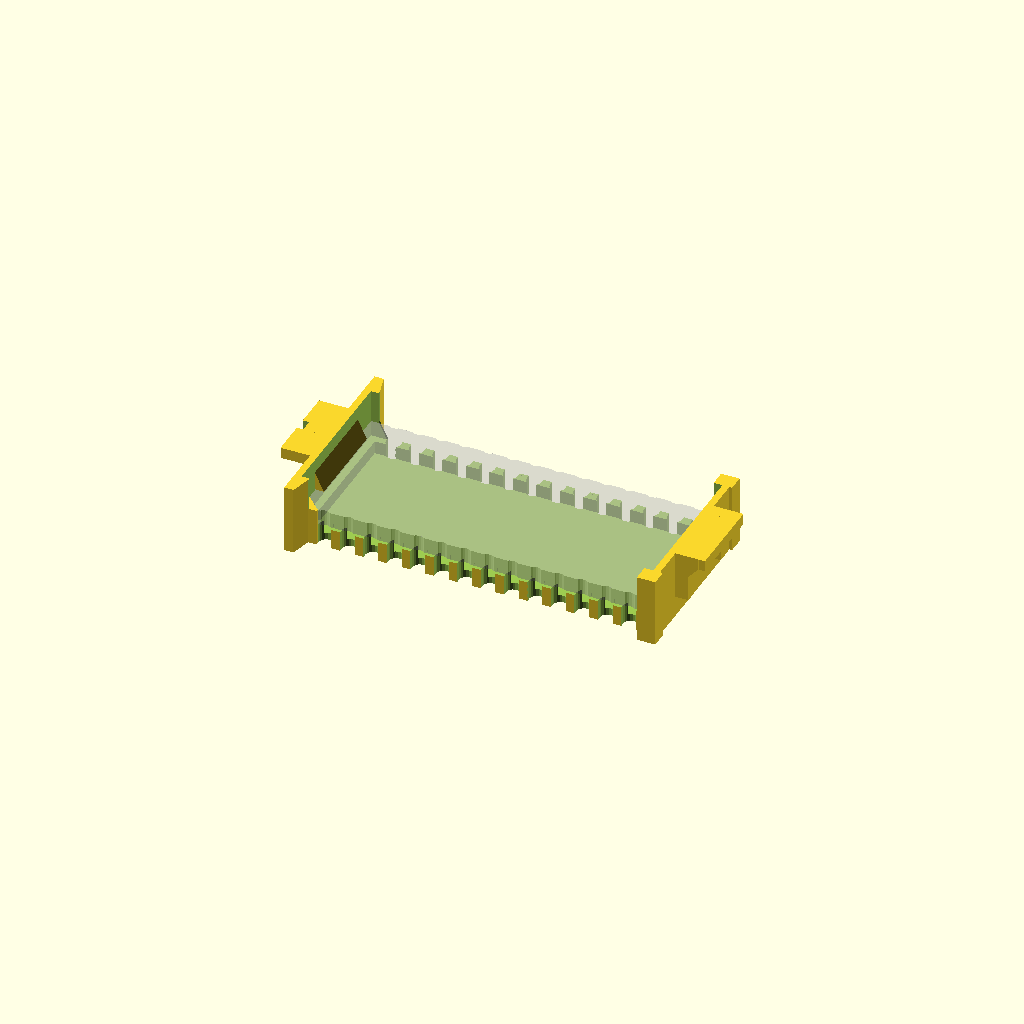
Cell 1: rendered with the file's own defaults.
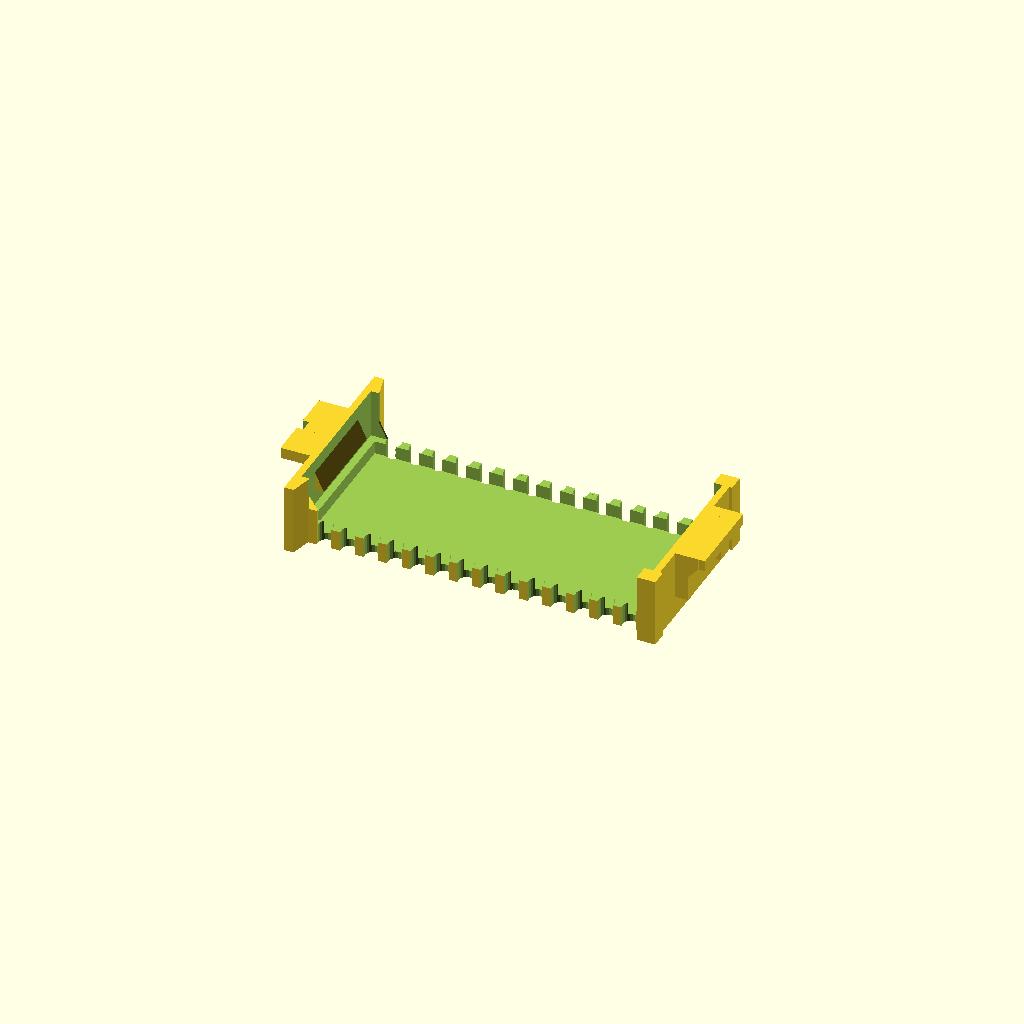
Cell 2 — hide_pcb set to true, the other parameters unchanged.
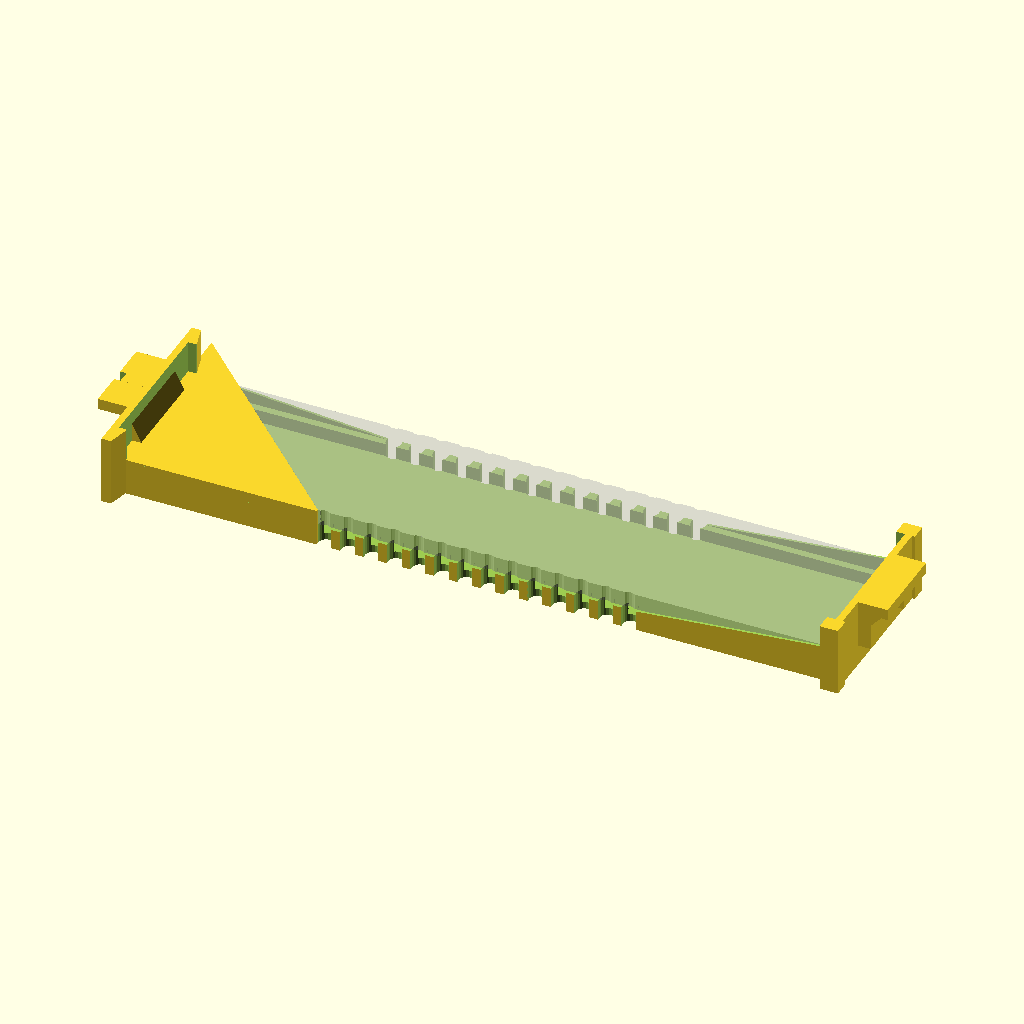
Cell 3 — main_x set to 79.2, the other parameters unchanged.
All cells are drawn from one camera (rotation 55°, 0°, 25°, orthographic, colour scheme Cornfield), so only the parameter changes between them.
Source of the model, Carrier/Molex78805_PCB_Carrier.scad:
// OpenSCAD model of Molex78805_PCB_Carrier
// for Molex78805_PCB.kicad_pcb

// Carrier to hold a PCB in place of a DIP28 chip
// in the Molex 78805 socket found in some vintage computers.
// Examples: Tandy Model 100, 102, 200, 600
//     Epson PX-4, PX-8

// Brian K. White - b.kenyon.w@gmail.com
// http://tandy.wiki/Molex78805_PCB_Module
// https://github.com/aljex/Molex78805_PCB_Module/

// -------------------------------------------------------------------------
// UNITS: mm
// VARIANTS: chamfer pin unpolarized legacy

// Which version of the carrier to produce:
// "legacy" - fits REX_bkw_c8 and original Teeprom
// "pin" - fits REX_bkw_c9
// "chamfer" - fits REX_bkw_c11 and current Teeprom - *current default*
// "bump" - carrier wall has a hole for a male polarity bump on a pcb edge
// "max" - maximum usable pcb real-estate
variant = "chamfer"; // Just the default. Makefile overrides this via "-D ..."

// Original REX1 can use the "bump" version, if you are willing to sand the pcb edges down a little.

// PCB dimensions are derived from a mix of constraints.

// PCB main outside X,Y dimensions are ultimately derived from the inside of the Molex 78805 socket.
// Socket interior, minus fitment clearance, minus carrier body, minus fitment clearace = PCB X,Y
// Then the chamfer on the PCB is derived from the PCB X dim and the edge of the pin1 contact.
// Then the chamfer in the carrier is derived from the chamfer on the PCB, minus clearance.


_fc = 0.1;  // fitment clearance

// main box-shaped cavity inside socket
// not counting polarity features or contacts
main_x = 39.6;    // 050395288_sd.pdf 50-39-5288 DIM. F: 39.8 / 015299282_sd.pdf: 40.01
main_y = 16.6;    // 050395288_sd.pdf: 16.64 / 015299282_sd.pdf: 16.89
main_z = 7.48;    // neither datasheet shows the carrier height nor the socket depth

// pcb thickness - nominal 1.6
_pz = 1.7; // realistic pcb thickness nominal + 0.1
// pcb thickness - nominal 0.8
//_pz = 0.9; // realistic pcb thickness nominal + 0.1

_mr = 0.836; // pcb edge cut mill radius (0.034")

// pcb cavity (pcb will be smaller)
pcb_x = (variant=="legacy") ? 37.5 : main_x-1.5;     // leave walls >= 0.7  ( (main_x-pcb_x)/2 >= 0.7 )
pcb_y = (variant=="legacy") ? 15.3 : (variant=="max") ? main_y+0.002 : 16.1;
pcb_z = _pz+_fc;

// 1.6mm pcb
pcb_elev = 2.2;   // bottom of pcb above socket floor. Min 1.9 - Max 2.4
// 0.8mm pcb
//pcb_elev = 2.6;   // bottom of pcb above socket floor.

// Derived/calculated dimensions for the actual PCB
_px = pcb_x - _fc;
_py = pcb_y - _fc;
_pe = pcb_elev + _fc/2;

// cavity in bottom tray for backside components and through-hole legs
perimeter_ledge = (variant=="max")?0:0.8;
pocket_x = pcb_x-perimeter_ledge*2;
pocket_y = pcb_y-perimeter_ledge*2;
if(pcb_x-pocket_x < 1 && pcb_y-pocket_y < 1 && variant != "max") echo("ERROR: Unsupported PCB! Reduce pocket_x or pocket_y, or increase perimeter_ledge");
pocket_floor = 0.8; // floor thickness. fab limit 0.7 min
pocket_z = pcb_elev - pocket_floor;

// wedge-shaped corner posts at pin1 & pin28
cpwedge_xwide = 1.6;    // thick end of wedge
cpwedge_xnarrow = 1;    // thin end of wedge
cpwedge_y = 21;         // total Y outside end to end both posts

// box-shaped corner posts at pin14 & pin15
cpbox_x = 2;    // X len of 1 post
cpbox_y = 1.75;    // Y width of 1 post
cpbox_xe = 0.3;   // X extends past main_x
cpbox_yo = 19.6;  // total Y outside end to end both posts

// socket polarity blades
blade_z = 5.2;            // height from top of main_z to bottom of blade
blade_xwide = 2.5;        // wide part extend past main_x
blade_xnarrow = 1.4;      // narrow part extend past main_x
blade_thickness = 1.4;

// finger pull wings
wing_y = 8.95;
wing_x = 3.2;             // extend past main_x
wing_thickness = 1.2;

// pcb retainer wedges
ret_x = 1;        // overhang
ret_y = 10;       // length
ret_z = 2;        // height
// narrow wedge
//ret_y = 2;       // length
//ret_z = main_z - pcb_elev - pcb_z; // height
// with daughterboard
//ret_z = main_z - pcb_elev - pcb_z - pcb_z; // height

// castellated edge contacts
// get the drill size & position values from the footprint in KiCAD
// PCB/000_LOCAL.pretty/Molex78805_PCB.kicad_mod
// drill size and position for castellated edge contacts
c_drill_diameter = 1.6;
c_drill_y = 8.6; // pcb center to drill center
c_spacing = 2.54; // edge contact spacing
c_number = 28; // number of edge contacts
c_width = 1.6; // width of space to cut away from the carrier body around each contact
c_y = 14.1; // distance between opposing contacts in empty socket
c_positions = c_number/2;
c_x_full = c_positions * c_spacing;
c_diff = c_spacing - c_width;
c_x_min = c_x_full - c_diff;

/////////////////////////////////////////////////////
// pcb polarity - polarity of the pcb in the carrier
// (not polarity of the carrier in the socket)

// pcb polarity chamfer
// derived from contacts & clearance - rounded to 0.1 precision
pcb_polarity_chamfer = (variant=="chamfer") ? round((pcb_x/2-c_x_min/2-_fc/2)*10)/10 : 0; // pin 1 corner polarity chamfer
// hard-coded
//pcb_polarity_chamfer = (variant=="chamfer") ? 1.8 : 0; // pin 1 corner polarity chamfer

// pcb polarity pin
pin_x = 14.53;                    // location center X
pin_y = 3.4;                      // location center Y
pin_z = pcb_elev+pcb_z-0.2;       // top of pin, 0.2 below top of pcb
pin_d = (variant=="legacy") ? 2.6 : 2;       // diameter of PIN. hole in pcb is 2*_fc larger
pcb_polarity_hole_d = pin_d + 2*_fc;         // diameter of HOLE

// pcb polarity bump
pcb_polarity_bump_width = (variant=="max") ? 4 : 2;     // bump width - actual size of pcb shape, not including _fc padding
_pbw = (variant=="bump"||variant=="max") ? pcb_polarity_bump_width : 0;
_pbh = (variant=="bump"||variant=="max") ? main_x/2-pcb_x/2+_fc/2 : 0;  // bump height = end wall thickness

// corner prongs
prong_w = (variant=="max") ? 2 : 0;
prong_cyl = (main_x-pcb_x)/2;  // aka _pbh - _fc/2

o = 0.1;  // overcut - extend cut shapes beyond the outside surfaces they cut from, to prevent zero-thickness planes in previews, renders, & mesh outputs
legacy_side_wall_chamfer = 0.5; // size of chamfers on inside side walls for the legacy variant - acommodate mill radius in pcb edge cuts

$fn=18; // arc smoothness

hide_pcb = false;  // overridden by Makefile, hide %pcb() so that scad-to-step.py only sees the carrier object

// Display some calculated values in the console,
// so that it's easy to copy them to KiCAD,
echo("###################################################################");
echo("#");
echo("### Use the following dimensions in KiCAD");
echo("### Carrier Variant",variant);
echo("#");
echo("# PCB: Length,Width",_px,round(_py*10)/10);
if(variant=="chamfer")
  echo("# Polarity Chamfer:",pcb_polarity_chamfer);
if(variant=="bump"||variant=="max")
  echo("# Polarity Bump: Width,Height",_pbw,_pbh);
if(variant=="pin" || variant=="legacy")
  echo("# Polarity Hole: X,Y,Diameter",pin_x,pin_y,pcb_polarity_hole_d);
if(variant=="max"){
  echo("# Prongs: Width,Height",prong_w,_pbh);
  echo("# Backside Pocket: Length,Width,Depth", _px, round(_py*10)/10, (pocket_z>pcb_elev)?pcb_elev:pocket_z );
}else{
  echo("# Backside Pocket: Length,Width,Depth", (pocket_x>_px)?_px-_fc:pocket_x-_fc , (pocket_y>_py)?round((_py-_fc)*10)/10:pocket_y-_fc , (pocket_z>pcb_elev)?pcb_elev:pocket_z );
}
//echo("#");
//echo("# Daughterboard backside components:", main_z - _pe - _pz - _pz);
echo("#");
echo("###################################################################");

// ===============================================================

module mirror_copy(vector){
  children();
  mirror(vector) children();
}

// socket polarity blade
module blade(){
  rotate([90,0,0])
    translate([0,-blade_z+main_z/2,0])
      linear_extrude(blade_thickness)
        polygon([
          [0,0],
          [0,blade_z],
          [blade_xwide,blade_z],
          [blade_xwide,blade_z-wing_thickness],
          [blade_xnarrow,blade_z-wing_thickness*2],
          [blade_xnarrow,0]
        ]);
}

module daughterboard () {
  translate([0,0,_pz/2+main_z/2-_pz]) cube([_px,_py,_pz],center=true);
}

module pcb () {
  _lpy = 16.5; // dumb hack for legacy version
  _bw = (variant=="bump") ? _pbw+_mr : _pbw;
  difference(){
    group(){ // ADD
      if (variant!="legacy")
        translate([-_px/2,-_py/2,-main_z/2+_pe])
          linear_extrude(_pz)
            polygon([
              // begin pin1/pin28 end - pin1 corner
              [0,0],
              [-_pbh,0],
              [-_pbh,_bw],
              [0,_bw],
              //  middle prong on pin1/pin28 end
              //[0,_py-prong_w*3],
              //[-_pbh,_py-prong_w*3],
              //[-_pbh,_py-prong_w*2],
              //[0,_py-prong_w*2],
              [0,_py-prong_w],
              [-_pbh,_py-prong_w],
              [-_pbh,_py],
              [0,_py],
              // begin pin14/pin15 end - pin15 corner
              [_px,_py],
              [_px+_pbh,_py],
              [_px+_pbh,_py-prong_w],
              [_px,_py-prong_w],
              // middle prong on pin14/pin15 end
              //[_px,_py/2+prong_w/2],
              //[_px+_pbh,_py/2+prong_w/2],
              //[_px+_pbh,_py/2-prong_w/2],
              //[_px,_py/2-prong_w/2],
              [_px,prong_w],
              [_px+_pbh,prong_w],
              [_px+_pbh,0],
              [_px,0]
            ]);
      if(variant=="legacy")
        translate([-_px/2,-_lpy/2,-main_z/2+_pe])
          cube([_px,_lpy,_pz]);
    }

    group(){ //REMOVE
      // castellated edge contacts
      mirror_copy([0,1,0])
        for (i=[0:c_positions-1])
          translate([-(c_x_full/2)+(c_spacing/2)+(i*c_spacing),c_drill_y,-main_z/2-o])
            cylinder(h=main_z+2*o,d=c_drill_diameter);
      // polarity chamfer
      if(variant=="chamfer")
        translate([-_px/2,-_py/2,-main_z/2+pcb_elev-o])
          linear_extrude(_pz+2*o)
            polygon([
              [pcb_polarity_chamfer+o,-o],
              [-o,-o],
              [-o,pcb_polarity_chamfer+o],
            ]);
      // polarity pin hole
      if (variant=="legacy" || variant=="pin")
        translate([-pin_x,-pin_y,-main_z/2+_pe-o])
          cylinder(h=_pz+2*o,d=pcb_polarity_hole_d);
      if (variant=="legacy")
        mirror_copy([1,0,0])
          mirror_copy([0,1,0])
            hull(){
              translate([-_px/2,-_py/2-_mr,-main_z/2+pcb_elev])
                cylinder(h=pcb_z,r=_mr);
              translate([-c_x_min/2-_mr,-_py/2-_mr,-main_z/2+pcb_elev])
                cylinder(h=pcb_z,r=_mr);
            }
      // half-holes drilled in the inner sides of the prongs
      if (variant=="max"){
        translate([-_px/2-_pbh/2,-_py/2,-main_z/2+pcb_elev]) cylinder(h=_pz+o , d=_pbh);
        translate([-_px/2-_pbh/2,-_py/2+_pbw,-main_z/2+pcb_elev]) cylinder(h=_pz+o , d=_pbh);
  
        // middle prong on pin1/pin28 end
        //translate([-_px/2-_pbh/2,_py/2-prong_w*3,-main_z/2+pcb_elev]) cylinder(h=_pz+o , d=_pbh);
        //translate([-_px/2-_pbh/2,_py/2-prong_w*2,-main_z/2+pcb_elev]) cylinder(h=_pz+o , d=_pbh);

        translate([-_px/2-_pbh/2,_py/2-prong_w,-main_z/2+pcb_elev]) cylinder(h=_pz+o , d=_pbh);
        translate([-_px/2-_pbh/2,_py/2,-main_z/2+pcb_elev]) cylinder(h=_pz+o , d=_pbh);

        translate([_px/2+_pbh/2,_py/2,-main_z/2+pcb_elev]) cylinder(h=_pz+o , d=_pbh);
        translate([_px/2+_pbh/2,_py/2-prong_w,-main_z/2+pcb_elev]) cylinder(h=_pz+o , d=_pbh);

        // middle prong on pin14/pin15 end
        //translate([_px/2+_pbh/2,prong_w/2,-main_z/2+pcb_elev]) cylinder(h=_pz+o , d=_pbh);
        //translate([_px/2+_pbh/2,-prong_w/2,-main_z/2+pcb_elev]) cylinder(h=_pz+o , d=_pbh);

        translate([_px/2+_pbh/2,-_py/2+prong_w,-main_z/2+pcb_elev]) cylinder(h=_pz+o , d=_pbh);
        translate([_px/2+_pbh/2,-_py/2,-main_z/2+pcb_elev]) cylinder(h=_pz+o , d=_pbh);
      }
      // mill radius
      if (variant=="bump")
        translate([-_px/2-_mr,-_py/2+_bw,-main_z/2+pcb_elev])
          cylinder(h=pcb_z,r=_mr);
    }
  }
}

module carrier () {
union () {

// most of the body
difference(){

  // === ADD Shapes ===
  group(){

    // main outer box
    cube([main_x,main_y,main_z],center=true);

    // wedge-shaped corner posts at pin1 & pin28
    mirror_copy([0,1,0]) // pin1
      translate([-main_x/2,main_y/2,-main_z/2]) // pin 28
        linear_extrude(main_z)
          polygon([
            [0,0],
            [0,cpwedge_y/2-main_y/2],
            [cpwedge_xnarrow,cpwedge_y/2-main_y/2],
            [cpwedge_xwide,0]
          ]);

    // box-shaped corner posts at pin14 & pin15
    mirror_copy([0,1,0]) // pin 14
      translate([main_x/2-cpbox_x+cpbox_xe,cpbox_yo/2-cpbox_y,-main_z/2]) // pin 15
        cube([cpbox_x,cpbox_y,main_z]);

    // finger pull wings
    mirror_copy([1,0,0]) // wing 1 / pin 1/28 end
      translate([main_x/2+wing_x/2,0,main_z/2-wing_thickness/2]) // wing 2 / pin 14/15 end
        cube([wing_x,wing_y,wing_thickness],center=true);

    // socket polarity blades
    translate([-main_x/2,-blade_thickness/2,0]) // pin 1/28 end
      rotate([0,0,180])
        blade();
    mirror_copy([0,1,0]) // pin 14
      translate([main_x/2,wing_y/2,0]) // pin 15
          blade();
  }

  // === SUBTRACT Shapes ===
  group(){
    // main cavity for pcb
    translate([0,0,pcb_elev])
      cube([pcb_x,pcb_y,main_z],center=true);

    if(variant=="legacy"){
      // chamfer inside edge of original style thick side walls 
      lswcs = legacy_side_wall_chamfer+o*2;
      mirror_copy([1,0,0]) // pins 1 & 28
        mirror_copy([0,1,0]) // pin 14
          translate([c_x_min/2-o,pcb_y/2-o,-main_z/2+pcb_elev]) // pin 15
            linear_extrude(main_z-pcb_elev+o)
              polygon([
                [0,0],
                [lswcs,0],
                [0,lswcs]
              ]);
    } else if (variant=="max") {

    } else {
      // 3d-print services can't print walls thinner than 0.7mm,
      // so here we shave them off the corner posts, mostly.

      // corners 1 & 28
      _iwx1 = main_x/2-c_x_min/2-cpwedge_xwide;
      mirror_copy([0,1,0])
        translate([-main_x/2+cpwedge_xwide,main_y/2+o,-main_z/2+pcb_elev])
          rotate([90,0,0])
            linear_extrude(main_y/2-pcb_y/2+o*2)
              polygon([
                [_iwx1,0],
                [_iwx1+o,0],
                [_iwx1+o,main_z-pcb_elev+o],
                [0,main_z-pcb_elev+o],
                [0,pcb_z]
              ]);

      // corners 14 & 15
      _iwx2 = (main_x/2+cpbox_xe-cpbox_x)-c_x_min/2;
      mirror_copy([0,1,0])
        translate([c_x_min/2,main_y/2+o,-main_z/2+pcb_elev]) 
          rotate([90,0,0])
            linear_extrude(main_y/2-pcb_y/2+o*2)
              polygon([
                [-o,0],
                [-o,main_z-pcb_elev+o],
                [_iwx2,main_z-pcb_elev+o],
                [_iwx2,pcb_z],
                [0,0,]
              ]);


    }

    // pocket for backside components
    translate([0,0,pcb_elev-pocket_z])
      cube([pocket_x,pocket_y,main_z],center=true);

    // clearance for socket contacts
    mirror_copy([0,1,0])
      for (i=[0:c_number/2-1])
        translate([-(c_x_full/2)+(c_spacing/2)+(i*c_spacing),c_y/2+c_width/2,-main_z/2-o])
          hull(){
            cylinder(h=main_z+o*2,d=c_width);
            translate([0,main_y/2-c_y/2,0]) cylinder(h=main_z+o*2,d=c_width);
          }

    // Cut the fingers down to either pcb_elev or pocket_floor.
    //
    // If there isn't going to be at least 0.5 ledge to rest on,
    // then don't bother having any posts at all, just cut
    // the fingers down level with the pocket floor.
    //
    // Otherwise, cut the fingers to leave posts up to pcb_elev for the pcb to rest on.
    finger_z = (pcb_y-pocket_y<1) ? pocket_floor : pcb_elev;
    translate([-c_x_min/2,-(main_y+o)/2,-main_z/2+finger_z])
    cube([c_x_min,main_y+o,main_z]);

    // notch in wing 1 / pin 1/28 end
    translate([-main_x/2-wing_x-o,-blade_thickness/2,main_z/2-blade_thickness+o])
      cube([wing_x-blade_xwide+o,blade_thickness,wing_thickness+o*2]);

    // holes in end-walls

    if(variant=="max"){
      translate([-main_x/2-o,-pcb_y/2,-main_z/2+pcb_elev]) cube([o+_pbh+o,_pbw,pcb_z]);
      // middle prong - pin1/pin28 end
      //translate([-main_x/2-o,pcb_y/2-prong_w*3,-main_z/2+pcb_elev]) cube([o+_pbh+o,prong_w,pcb_z]);
      translate([-main_x/2-o,pcb_y/2-prong_w,-main_z/2+pcb_elev]) cube([o+_pbh+o,prong_w,pcb_z]);
      translate([pcb_x/2-o,pcb_y/2-prong_w,-main_z/2+pcb_elev]) cube([o+_pbh+o,prong_w,pcb_z]);
      // middle prong - pin14/pin15 end
      //translate([pcb_x/2-o,-prong_w/2,-main_z/2+pcb_elev]) cube([o+_pbh+o,prong_w,pcb_z]);
      translate([pcb_x/2-o,-pcb_y/2,-main_z/2+pcb_elev]) cube([o+_pbh+o,prong_w,pcb_z]);
    }

   if(variant=="bump"){
     // the basic hole for the bump
     translate([-pcb_x/2-_pbh-o/2,-pcb_y/2,-main_z/2+pcb_elev]) cube([_pbh+o,_pbw+_fc,pcb_z]);
     // mill radius - pcb edge cut router leaves a fillet on inside corners
     translate([-pcb_x/2-_mr+0.001,-pcb_y/2+_pbw+_fc+_mr-0.001,-main_z/2+pcb_elev]) rotate([0,0,270]) difference(){
        cube([_mr,_mr,pcb_z]);
        translate([0,0,-o/2]) cylinder(h=pcb_z+o,r=_mr);
      }
    }

  }
}

// pcb retainer snap wedges
if (variant!="max") mirror_copy([1,0,0]) // pin 14/15 end
  translate([-pcb_x/2,ret_y/2,-main_z/2+pcb_elev+pcb_z]) // pin 1/28 end
    rotate([90,0,0])
      linear_extrude(ret_y)
        polygon([
          [0,0],
          [0,ret_z],
          [ret_x,0]
        ]);

// pcb polarity
if(variant=="chamfer")
  translate([-pcb_x/2,-pcb_y/2,-main_z/2])
    linear_extrude(pcb_elev+pcb_z)
      polygon([
        [0,0],
        [0,pcb_polarity_chamfer+_fc/2],
        [pcb_polarity_chamfer+_fc/2,0],
        [pcb_polarity_chamfer+_fc/2,-(main_y/2-pcb_y/2)],
        [0,-(main_y/2-pcb_y/2)],
      ]);
if(variant=="pin" || variant=="legacy")
  translate([-pin_x,-pin_y,-main_z/2+pocket_floor]){
    cylinder(h=pin_z-pocket_floor,d=pin_d); // pin
    cylinder(h=0.2,d1=pin_d+2,d2=pin_d); // fillet
}
if(variant=="max"){
  // Intentionally using _py (pcb edge) instead of pcb_y (carrier edge) here to make the fit tight
  translate([-pcb_x/2-prong_cyl/2,-_py/2,-main_z/2+pcb_elev-o/2]) cylinder(h=pcb_z+o,d=prong_cyl);
  translate([-pcb_x/2-prong_cyl/2,-_py/2+_pbw,-main_z/2+pcb_elev-o/2]) cylinder(h=pcb_z+o,d=prong_cyl);

  //translate([-pcb_x/2-prong_cyl/2,_py/2-prong_w*3,-main_z/2+pcb_elev-o/2]) cylinder(h=pcb_z+o,d=prong_cyl);
  //translate([-pcb_x/2-prong_cyl/2,_py/2-prong_w*2,-main_z/2+pcb_elev-o/2]) cylinder(h=pcb_z+o,d=prong_cyl);

  translate([-pcb_x/2-prong_cyl/2,_py/2-prong_w,-main_z/2+pcb_elev-o/2]) cylinder(h=pcb_z+o,d=prong_cyl);
  translate([-pcb_x/2-prong_cyl/2,_py/2,-main_z/2+pcb_elev-o/2]) cylinder(h=pcb_z+o,d=prong_cyl);

  translate([pcb_x/2+prong_cyl/2,_py/2,-main_z/2+pcb_elev-o/2]) cylinder(h=pcb_z+o,d=prong_cyl);
  translate([pcb_x/2+prong_cyl/2,_py/2-prong_w,-main_z/2+pcb_elev-o/2]) cylinder(h=pcb_z+o,d=prong_cyl);

  //translate([pcb_x/2+prong_cyl/2,prong_w/2,-main_z/2+pcb_elev-o/2]) cylinder(h=pcb_z+o,d=prong_cyl);
  //translate([pcb_x/2+prong_cyl/2,-prong_w/2,-main_z/2+pcb_elev-o/2]) cylinder(h=pcb_z+o,d=prong_cyl);

  translate([pcb_x/2+prong_cyl/2,-_py/2+prong_w,-main_z/2+pcb_elev-o/2]) cylinder(h=pcb_z+o,d=prong_cyl);
  translate([pcb_x/2+prong_cyl/2,-_py/2,-main_z/2+pcb_elev-o/2]) cylinder(h=pcb_z+o,d=prong_cyl);
}
}  // union
}  // carrier

////////////////////////////////////////////////////////////////////////////////

// Makefile overrides hide_pcb, and pcb_move_* to generate pngs for README.md
pcb_move_x = 0;
pcb_move_y = 0;
pcb_move_z = 0;
pcb_color = "none";
if(!hide_pcb){
  translate([pcb_move_x,pcb_move_y,pcb_move_z]){
    if(pcb_color!="none") color(pcb_color) pcb();
    else %pcb();
  }
}

// Makefile overrides carrier_color to generate pngs for README.md
carrier_color = "none";
if(carrier_color!="none") color(carrier_color) carrier();
else carrier();

//color(pcb_color)
//daughterboard();
Parameter table extracted from the source (name, type, default, range or options):
variant: string, default "chamfer"
_fc: number, default 0.1
main_x: number, default 39.6
main_y: number, default 16.6
main_z: number, default 7.48
_pz: number, default 1.7
_mr: number, default 0.836
pcb_elev: number, default 2.2
pocket_floor: number, default 0.8
cpwedge_xwide: number, default 1.6
cpwedge_xnarrow: number, default 1
cpwedge_y: number, default 21
cpbox_x: number, default 2
cpbox_y: number, default 1.75
cpbox_xe: number, default 0.3
cpbox_yo: number, default 19.6
blade_z: number, default 5.2
blade_xwide: number, default 2.5
blade_xnarrow: number, default 1.4
blade_thickness: number, default 1.4
wing_y: number, default 8.95
wing_x: number, default 3.2
wing_thickness: number, default 1.2
ret_x: number, default 1
ret_y: number, default 10
ret_z: number, default 2
c_drill_diameter: number, default 1.6
c_drill_y: number, default 8.6
c_spacing: number, default 2.54
c_number: number, default 28
c_width: number, default 1.6
c_y: number, default 14.1
pin_x: number, default 14.53
pin_y: number, default 3.4
o: number, default 0.1
legacy_side_wall_chamfer: number, default 0.5
hide_pcb: bool, default false
